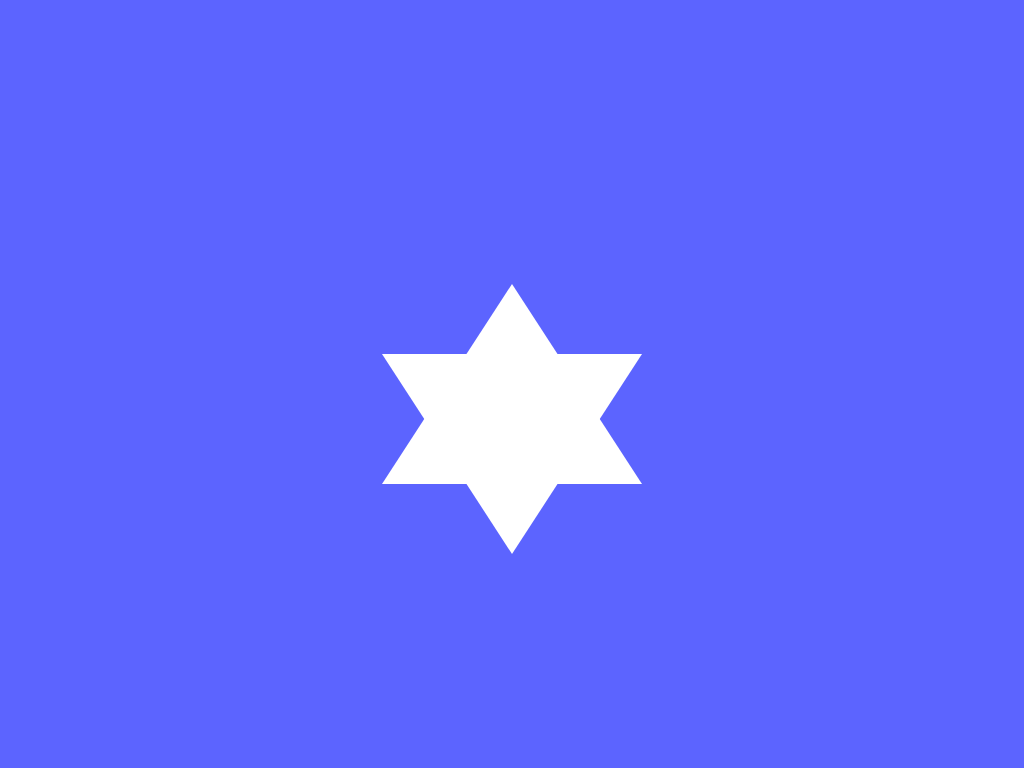

Write the HTML and CSS that draws this image.

<!-- file: six-point-star.html -->
<!DOCTYPE html>
<html lang="en">
<head>
    <meta charset="UTF-8">
    <meta http-equiv="X-UA-Compatible" content="IE=edge">
    <meta name="viewport" content="width=device-width, initial-scale=1.0">
    <title>Six Point Star</title>
    <link rel="stylesheet" href="six-point-star.css">
</head>
<body>
    <div class="container">
        <div class="star"></div>
    </div>
</body>
</html>

/* file: six-point-star.css */
body{
    padding: 0;
    margin: 0;
}

.container{
    background-color: #5c64ff;
    height: 100vh;
    width: 100vw;
    display: flex;
    align-items: center;
    justify-content: center;
}

.star{
    height: 0;
    width: 0;
    border-bottom: 200px solid #fff;
    border-left: 130px solid transparent;
    border-right: 130px solid transparent;
    position: relative;
}

.star::before{
    content: "";
    position: absolute;
    height: 0;
    width: 0;
    border-top: 200px solid #fff;
    border-left: 130px solid transparent;
    border-right: 130px solid transparent;
    top: 70px;
    left: 50%;
    transform: translateX(-50%);
    /* left: -130px;*/ 
}
